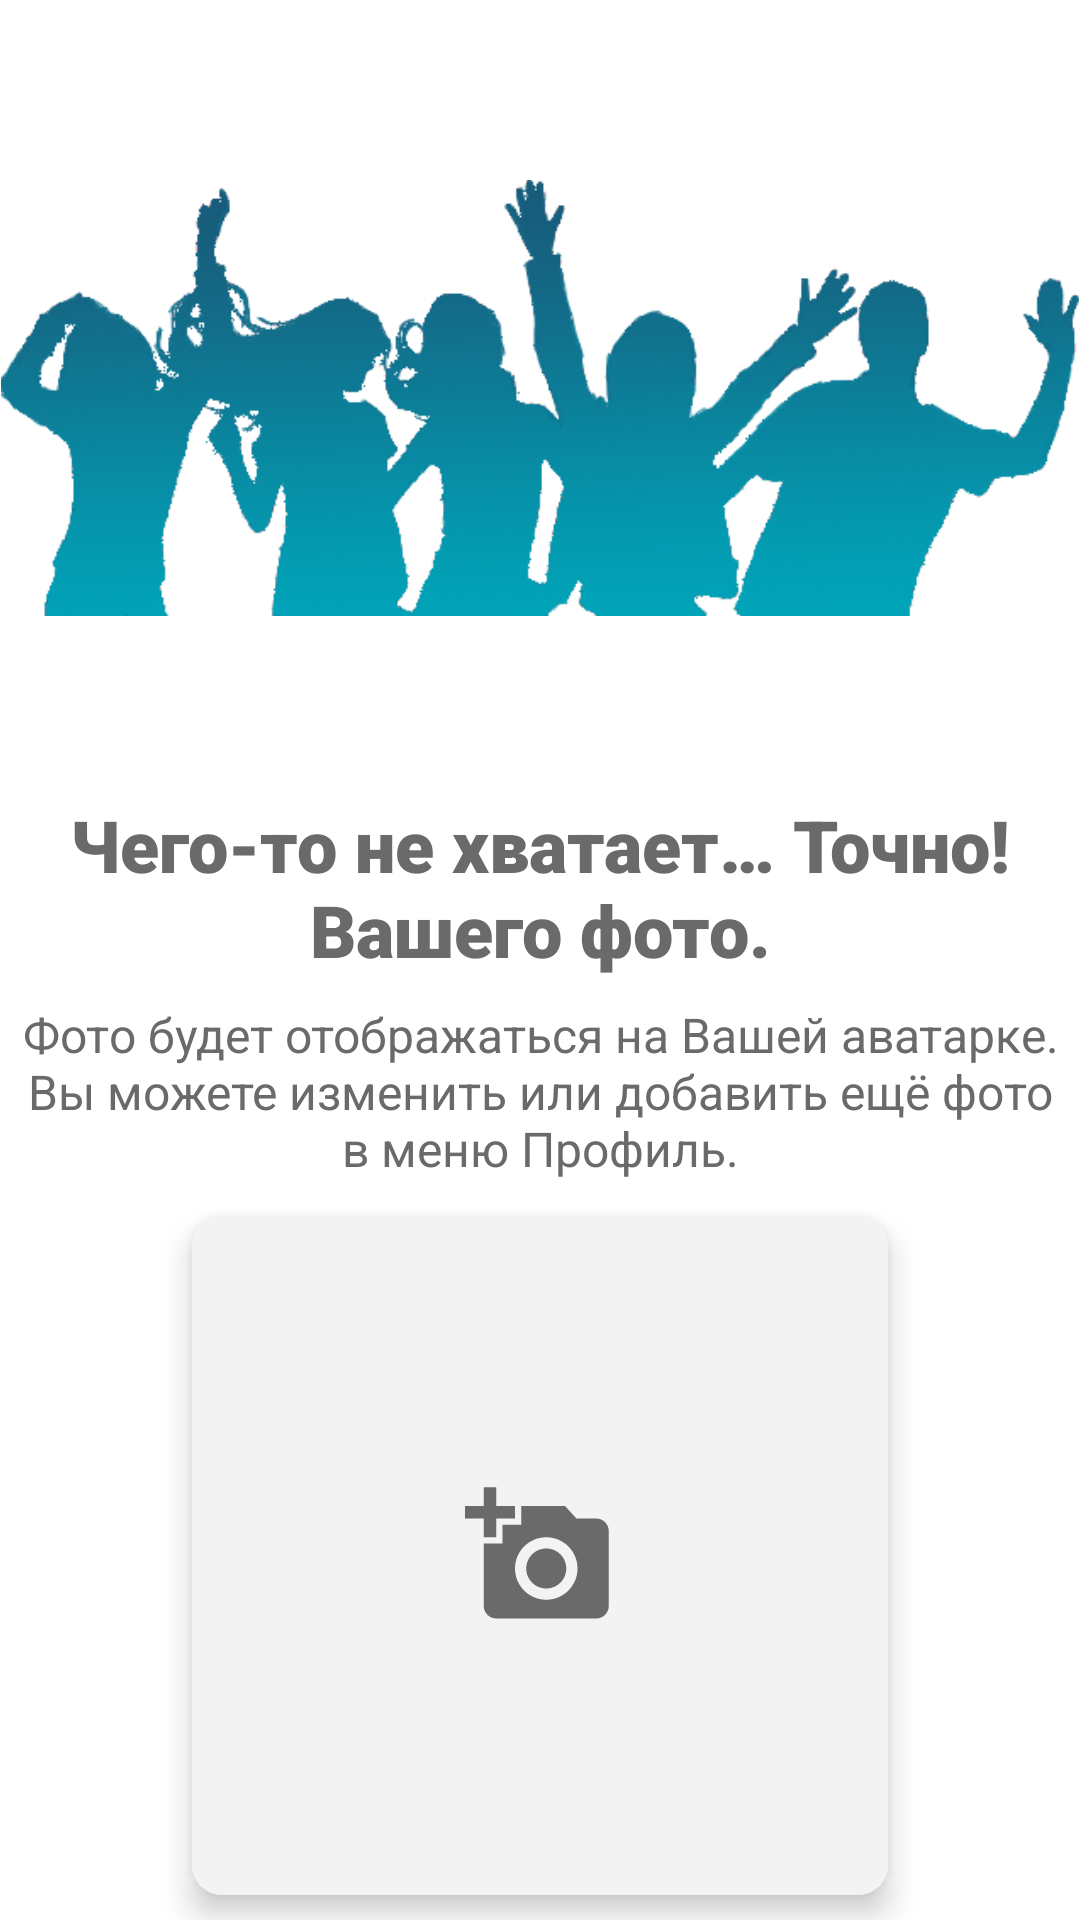

Reconstruct the res/layout file that produces this screen, plus the resources it refers to.
<!-- AndroidManifest.xml: application theme FriendsAppTheme -->
<!-- res/layout/activity_register_photo.xml -->
<?xml version="1.0" encoding="utf-8"?>
<androidx.constraintlayout.widget.ConstraintLayout xmlns:android="http://schemas.android.com/apk/res/android"
    xmlns:app="http://schemas.android.com/apk/res-auto"
    xmlns:tools="http://schemas.android.com/tools"
    android:layout_width="match_parent"
    android:layout_height="match_parent"
    tools:context=".view.register.RegisterPhotoActivity">

    <ImageView
        android:id="@+id/imageViewFriendsPageFour"
        android:layout_width="wrap_content"
        android:layout_height="wrap_content"
        android:adjustViewBounds="true"
        android:layout_marginStart="@dimen/activity_left_right_margin"
        android:layout_marginEnd="@dimen/activity_left_right_margin"
        android:layout_marginTop="60dp"
        app:srcCompat="@drawable/friends"
        android:contentDescription="@string/img_description_friends"
        app:layout_constraintEnd_toEndOf="parent"
        app:layout_constraintStart_toStartOf="parent"
        app:layout_constraintTop_toTopOf="parent"/>

    <TextView
        android:id="@+id/textViewRegNameTitle"
        android:layout_width="0dp"
        android:layout_height="wrap_content"
        android:layout_marginTop="60dp"
        android:layout_marginStart="@dimen/activity_left_right_margin"
        android:layout_marginEnd="@dimen/activity_left_right_margin"
        android:fontFamily="sans-serif-black"
        android:gravity="center"
        android:textSize="@dimen/title_size"
        android:textColor="@color/grey"
        android:text="@string/reg_photo_title"
        app:layout_constraintEnd_toEndOf="parent"
        app:layout_constraintStart_toStartOf="parent"
        app:layout_constraintTop_toBottomOf="@+id/imageViewFriendsPageFour"  />

    <TextView
        android:id="@+id/textViewWelcomeDescription"
        android:layout_width="0dp"
        android:layout_height="wrap_content"
        android:layout_marginTop="@dimen/title_edit_margin"
        android:layout_marginStart="@dimen/activity_left_right_margin"
        android:layout_marginEnd="@dimen/activity_left_right_margin"
        android:gravity="center"
        android:textSize="16sp"
        android:textColor="@color/grey"
        android:text="@string/reg_photo_text_description"
        app:layout_constraintEnd_toEndOf="parent"
        app:layout_constraintStart_toStartOf="parent"
        app:layout_constraintTop_toBottomOf="@+id/textViewRegNameTitle" />

    <androidx.cardview.widget.CardView
        android:id="@+id/cardVieRegUserPhoto"
        android:layout_width="250dp"
        android:layout_height="250dp"
        app:cardCornerRadius="10dp"
        app:cardElevation="6dp"
        app:cardUseCompatPadding="true"
        app:layout_constraintEnd_toEndOf="parent"
        app:layout_constraintStart_toStartOf="parent"
        app:layout_constraintTop_toBottomOf="@+id/textViewWelcomeDescription">

        <RelativeLayout
            android:layout_width="match_parent"
            android:layout_height="match_parent"
            android:background="@color/bgcolor">

            <TextView
                android:layout_width="wrap_content"
                android:layout_height="wrap_content"
                android:layout_centerInParent="true"
                app:drawableStartCompat="@drawable/ic_register_add_photo" />

            <ImageView
                android:id="@+id/imageViewRegAvatar"
                android:layout_width="match_parent"
                android:layout_height="match_parent"
                android:scaleType="fitCenter"
                android:contentDescription="@string/register_avatar_img_description" />
        </RelativeLayout>
    </androidx.cardview.widget.CardView>

    <com.google.android.material.button.MaterialButton
        android:id="@+id/buttonRegContinueFour"
        style="@style/Widget.MaterialComponents.Button"
        android:layout_width="match_parent"
        android:layout_height="58dp"
        android:layout_marginTop="@dimen/btn_margin_top"
        android:layout_marginStart="@dimen/activity_left_right_margin"
        android:layout_marginEnd="@dimen/activity_left_right_margin"
        android:backgroundTint="@color/colorPrimary"
        android:textStyle="bold"
        android:textSize="18sp"
        android:elevation="20dp"
        android:text="@string/register_btn_completed"
        app:cornerRadius="@dimen/radius_button"
        app:strokeColor="@color/colorPrimaryDark"
        app:strokeWidth="1dp"
        app:layout_constraintEnd_toEndOf="parent"
        app:layout_constraintStart_toStartOf="parent"
        app:layout_constraintTop_toBottomOf="@+id/cardVieRegUserPhoto"
        />

</androidx.constraintlayout.widget.ConstraintLayout>
<!-- resources referenced by this layout -->
<resources>
  <color name="bgcolor">#F3F3F3</color>
  <color name="colorPrimary">#00A4B9</color>
  <color name="colorPrimaryDark">#185B7A</color>
  <color name="grey">#6A6A6A</color>
  <dimen name="activity_left_right_margin">6dp</dimen>
  <dimen name="btn_margin_top">8dp</dimen>
  <dimen name="radius_button">20dp</dimen>
  <dimen name="title_edit_margin">8dp</dimen>
  <dimen name="title_size">24sp</dimen>
  <!-- drawable friends: png bitmap (drawable, 149072 bytes) -->
  <!-- drawable ic_register_add_photo (drawable) -->
  <vector android:height="50dp" android:tint="@color/grey"
      android:viewportHeight="24" android:viewportWidth="24"
      android:width="50dp" xmlns:android="http://schemas.android.com/apk/res/android">
      <path android:fillColor="@android:color/white" android:pathData="M3,4V1h2v3h3v2H5v3H3V6H0V4H3zM6,10V7h3V4h7l1.83,2H21c1.1,0 2,0.9 2,2v12c0,1.1 -0.9,2 -2,2H5c-1.1,0 -2,-0.9 -2,-2V10H6zM13,19c2.76,0 5,-2.24 5,-5s-2.24,-5 -5,-5s-5,2.24 -5,5S10.24,19 13,19zM9.8,14c0,1.77 1.43,3.2 3.2,3.2s3.2,-1.43 3.2,-3.2s-1.43,-3.2 -3.2,-3.2S9.8,12.23 9.8,14z"/>
  </vector>
  <string name="img_description_friends">Friends</string>
  <string name="reg_photo_text_description">Фото будет отображаться на Вашей аватарке. Вы можете изменить или добавить ещё фото в меню Профиль.</string>
  <string name="reg_photo_title">Чего-то не хватает… Точно! Вашего фото.</string>
  <string name="register_avatar_img_description">Ваш аватар</string>
  <string name="register_btn_completed">Готово</string>
  <style name="FriendsAppTheme" parent="Theme.MaterialComponents.DayNight.NoActionBar">
          <item name="colorPrimary">@color/colorPrimary</item>
          <item name="colorPrimaryDark">@color/colorPrimaryDark</item>
          <item name="colorAccent">@color/grey</item>
          <item name="android:datePickerDialogTheme">@style/MyDatePickerDialogTheme</item>
      </style>
  <style name="MyDatePickerDialogTheme" parent="android:Theme.Material.Light.Dialog">
          <item name="android:colorAccent">@color/colorPrimary</item>
          <item name="android:buttonBarNegativeButtonStyle">@style/DatePickerTheme.ButtonBarNegativeButtonStyle</item>
          <item name="android:buttonBarNeutralButtonStyle">@style/DatePickerTheme.ButtonBarNegativeButtonStyle</item>
          <item name="android:buttonBarPositiveButtonStyle">@style/DatePickerTheme.ButtonBarNegativeButtonStyle</item>
      </style>
  <style name="DatePickerTheme.ButtonBarNegativeButtonStyle" parent="Widget.MaterialComponents.Button.TextButton.Dialog">
          <item name="android:textColor">@color/grey</item>
      </style>
</resources>
